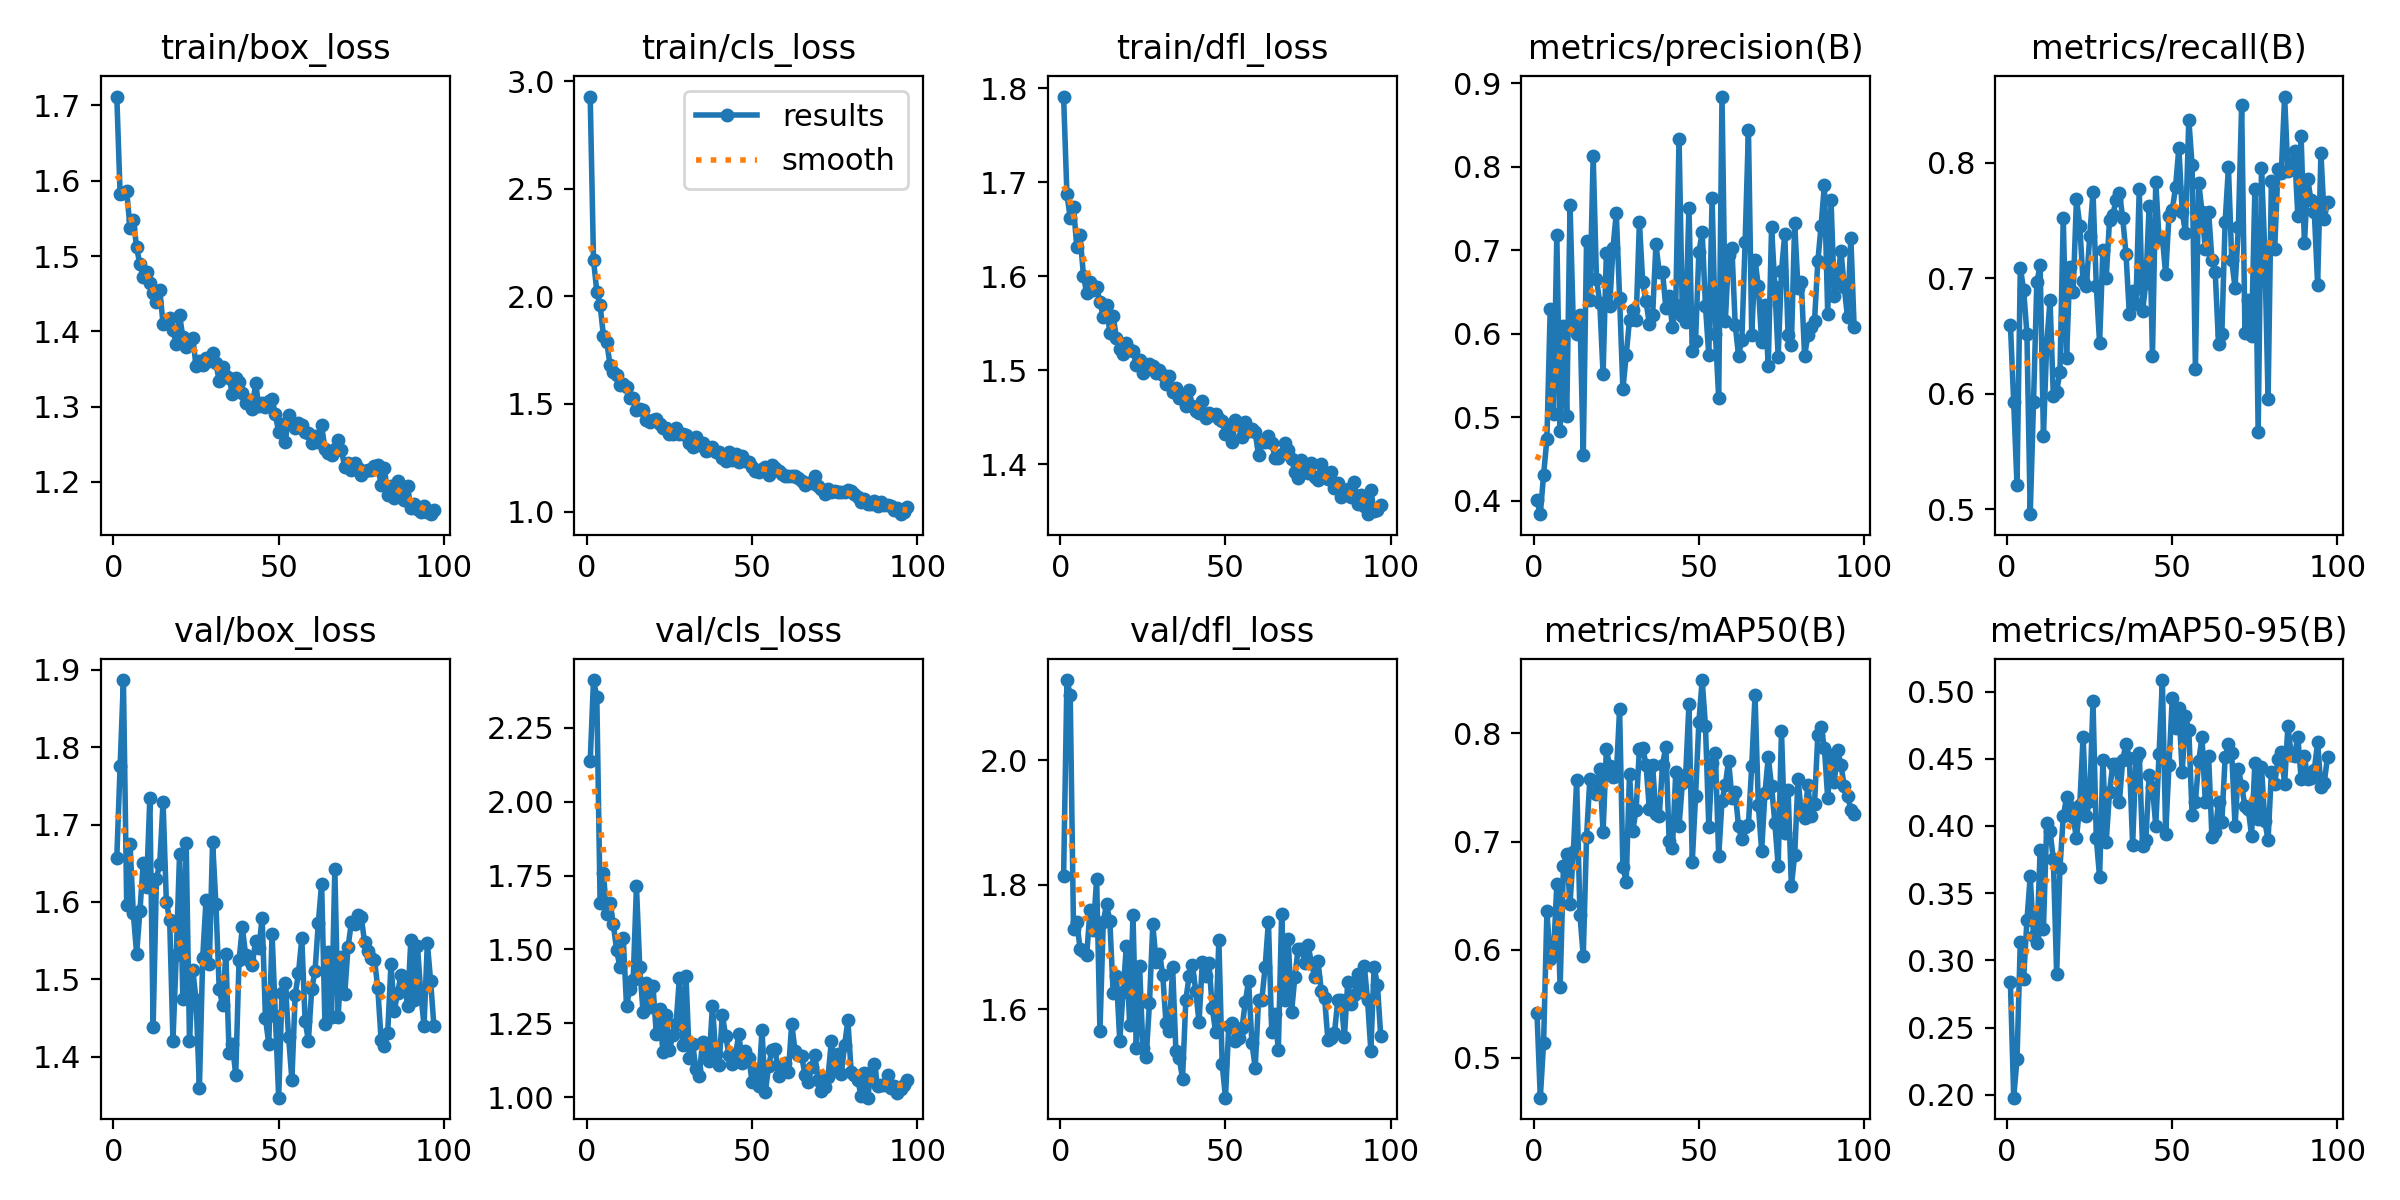

Source data for this figure (header and first rows):
epoch, time, train/box_loss, train/cls_loss, train/dfl_loss, metrics/precision(B), metrics/recall(B), metrics/mAP50(B), metrics/mAP50-95(B), val/box_loss, val/cls_loss, val/dfl_loss, lr/pg0, lr/pg1, lr/pg2
1, 9.961, 1.712, 2.928, 1.791, 0.4001, 0.6599, 0.541, 0.2838, 1.657, 2.137, 1.813, 0.0003303, 0.0003303, 0.0003303
2, 18.49, 1.582, 2.169, 1.687, 0.3837, 0.5928, 0.463, 0.1979, 1.775, 2.412, 2.129, 0.0006593, 0.0006593, 0.0006593
3, 27.05, 1.584, 2.022, 1.662, 0.431, 0.5207, 0.514, 0.2266, 1.887, 2.355, 2.106, 0.0009838, 0.0009838, 0.0009838
4, 35.3, 1.586, 1.958, 1.674, 0.474, 0.7091, 0.6354, 0.3137, 1.596, 1.656, 1.728, 0.0009802, 0.0009802, 0.0009802
5, 43.58, 1.537, 1.818, 1.63, 0.6297, 0.69, 0.5909, 0.2862, 1.675, 1.758, 1.74, 0.0009736, 0.0009736, 0.0009736
6, 52.01, 1.548, 1.789, 1.643, 0.5039, 0.652, 0.5961, 0.3297, 1.585, 1.62, 1.697, 0.000967, 0.000967, 0.000967
7, 60.36, 1.511, 1.68, 1.6, 0.7179, 0.4957, 0.6603, 0.3627, 1.533, 1.658, 1.693, 0.0009604, 0.0009604, 0.0009604
8, 68.63, 1.489, 1.651, 1.581, 0.4829, 0.593, 0.5653, 0.318, 1.588, 1.585, 1.688, 0.0009538, 0.0009538, 0.0009538
9, 76.95, 1.472, 1.635, 1.593, 0.6098, 0.6962, 0.6772, 0.313, 1.65, 1.497, 1.76, 0.0009472, 0.0009472, 0.0009472
10, 85.71, 1.478, 1.588, 1.585, 0.5016, 0.7111, 0.6884, 0.3821, 1.62, 1.44, 1.728, 0.0009406, 0.0009406, 0.0009406
11, 93.87, 1.464, 1.591, 1.588, 0.7542, 0.5636, 0.6426, 0.3235, 1.735, 1.538, 1.81, 0.000934, 0.000934, 0.000934
12, 102.2, 1.451, 1.581, 1.572, 0.6092, 0.6437, 0.69, 0.402, 1.439, 1.308, 1.565, 0.0009274, 0.0009274, 0.0009274
13, 110.5, 1.438, 1.526, 1.557, 0.5992, 0.6808, 0.7569, 0.3962, 1.63, 1.366, 1.74, 0.0009208, 0.0009208, 0.0009208
14, 119, 1.455, 1.526, 1.569, 0.6223, 0.5976, 0.632, 0.3754, 1.65, 1.395, 1.769, 0.0009142, 0.0009142, 0.0009142
15, 127.5, 1.41, 1.473, 1.539, 0.4543, 0.6014, 0.594, 0.2901, 1.729, 1.713, 1.741, 0.0009076, 0.0009076, 0.0009076
16, 135.8, 1.412, 1.476, 1.557, 0.7108, 0.6192, 0.7044, 0.3687, 1.6, 1.44, 1.626, 0.000901, 0.000901, 0.000901
17, 144.6, 1.417, 1.472, 1.534, 0.6403, 0.7519, 0.758, 0.4071, 1.577, 1.286, 1.653, 0.0008944, 0.0008944, 0.0008944
18, 153, 1.402, 1.425, 1.522, 0.8131, 0.6309, 0.7563, 0.4213, 1.421, 1.385, 1.549, 0.0008878, 0.0008878, 0.0008878
19, 161.5, 1.383, 1.418, 1.517, 0.6657, 0.7096, 0.7444, 0.4139, 1.532, 1.306, 1.628, 0.0008812, 0.0008812, 0.0008812
20, 169.9, 1.422, 1.427, 1.529, 0.6369, 0.6884, 0.7673, 0.4064, 1.662, 1.377, 1.701, 0.0008746, 0.0008746, 0.0008746
21, 178.7, 1.392, 1.431, 1.521, 0.5513, 0.7687, 0.7086, 0.3908, 1.475, 1.215, 1.574, 0.000868, 0.000868, 0.000868
22, 188.5, 1.379, 1.407, 1.52, 0.6971, 0.7452, 0.7856, 0.4158, 1.676, 1.3, 1.752, 0.0008614, 0.0008614, 0.0008614
23, 197.9, 1.386, 1.388, 1.506, 0.6328, 0.6972, 0.7697, 0.4664, 1.421, 1.151, 1.537, 0.0008548, 0.0008548, 0.0008548
24, 207.2, 1.391, 1.386, 1.511, 0.7026, 0.6928, 0.7602, 0.4076, 1.512, 1.277, 1.669, 0.0008482, 0.0008482, 0.0008482
25, 216.9, 1.354, 1.36, 1.497, 0.7446, 0.736, 0.7606, 0.4188, 1.473, 1.159, 1.538, 0.0008416, 0.0008416, 0.0008416
26, 226.1, 1.361, 1.361, 1.502, 0.6432, 0.7748, 0.8223, 0.4929, 1.359, 1.212, 1.523, 0.000835, 0.000835, 0.000835
27, 235.4, 1.355, 1.388, 1.506, 0.5334, 0.6935, 0.6764, 0.3909, 1.528, 1.249, 1.61, 0.0008284, 0.0008284, 0.0008284
28, 244.7, 1.365, 1.36, 1.505, 0.5743, 0.6435, 0.663, 0.3618, 1.602, 1.403, 1.737, 0.0008218, 0.0008218, 0.0008218
29, 254.3, 1.361, 1.363, 1.497, 0.6168, 0.7247, 0.7629, 0.4491, 1.519, 1.177, 1.676, 0.0008152, 0.0008152, 0.0008152
30, 263.8, 1.372, 1.355, 1.5, 0.6279, 0.6999, 0.7101, 0.3883, 1.678, 1.409, 1.689, 0.0008086, 0.0008086, 0.0008086
31, 273.2, 1.358, 1.32, 1.494, 0.6167, 0.7502, 0.7294, 0.4252, 1.597, 1.131, 1.656, 0.000802, 0.000802, 0.000802
32, 282.7, 1.333, 1.302, 1.486, 0.7338, 0.7548, 0.7857, 0.4464, 1.488, 1.181, 1.577, 0.0007954, 0.0007954, 0.0007954
33, 292.2, 1.353, 1.346, 1.494, 0.6616, 0.7676, 0.7869, 0.4464, 1.466, 1.095, 1.565, 0.0007888, 0.0007888, 0.0007888
34, 301.4, 1.341, 1.308, 1.477, 0.6387, 0.774, 0.7711, 0.418, 1.533, 1.071, 1.668, 0.0007822, 0.0007822, 0.0007822
35, 310.7, 1.338, 1.317, 1.481, 0.6118, 0.7519, 0.7303, 0.4494, 1.405, 1.186, 1.532, 0.0007756, 0.0007756, 0.0007756
36, 320.2, 1.317, 1.28, 1.47, 0.6224, 0.7206, 0.7704, 0.4612, 1.416, 1.156, 1.522, 0.000769, 0.000769, 0.000769
37, 329.6, 1.338, 1.287, 1.473, 0.707, 0.6689, 0.7251, 0.4503, 1.376, 1.121, 1.488, 0.0007624, 0.0007624, 0.0007624
38, 339, 1.333, 1.298, 1.462, 0.674, 0.6892, 0.7235, 0.3861, 1.525, 1.309, 1.615, 0.0007558, 0.0007558, 0.0007558
39, 348.6, 1.318, 1.277, 1.478, 0.674, 0.6773, 0.7713, 0.4508, 1.567, 1.146, 1.653, 0.0007492, 0.0007492, 0.0007492
40, 357.9, 1.305, 1.279, 1.461, 0.6314, 0.7769, 0.7877, 0.4544, 1.531, 1.108, 1.671, 0.0007426, 0.0007426, 0.0007426
41, 367.2, 1.309, 1.251, 1.456, 0.6449, 0.6713, 0.7009, 0.3852, 1.524, 1.278, 1.629, 0.000736, 0.000736, 0.000736
42, 376.9, 1.296, 1.237, 1.454, 0.6076, 0.6959, 0.6943, 0.3895, 1.518, 1.206, 1.579, 0.0007294, 0.0007294, 0.0007294
43, 386.1, 1.331, 1.275, 1.467, 0.6347, 0.7626, 0.7641, 0.4376, 1.55, 1.143, 1.676, 0.0007228, 0.0007228, 0.0007228
44, 395.7, 1.301, 1.24, 1.449, 0.8338, 0.6324, 0.7143, 0.429, 1.54, 1.112, 1.653, 0.0007162, 0.0007162, 0.0007162
45, 405.3, 1.304, 1.269, 1.455, 0.6207, 0.7836, 0.7541, 0.4001, 1.58, 1.144, 1.674, 0.0007096, 0.0007096, 0.0007096
46, 414.5, 1.299, 1.232, 1.452, 0.6145, 0.7337, 0.7615, 0.4534, 1.45, 1.214, 1.603, 0.000703, 0.000703, 0.000703
47, 424, 1.308, 1.26, 1.453, 0.7513, 0.7351, 0.8276, 0.5086, 1.417, 1.117, 1.563, 0.0006964, 0.0006964, 0.0006964
48, 433.5, 1.311, 1.233, 1.448, 0.5787, 0.7033, 0.6814, 0.3937, 1.559, 1.156, 1.711, 0.0006898, 0.0006898, 0.0006898
49, 443.2, 1.29, 1.231, 1.446, 0.5918, 0.7538, 0.7424, 0.4452, 1.453, 1.133, 1.511, 0.0006832, 0.0006832, 0.0006832
50, 452.6, 1.266, 1.206, 1.432, 0.698, 0.7586, 0.8106, 0.4954, 1.347, 1.051, 1.458, 0.0006766, 0.0006766, 0.0006766
51, 461.8, 1.276, 1.187, 1.44, 0.7213, 0.7791, 0.8495, 0.473, 1.483, 1.095, 1.574, 0.00067, 0.00067, 0.00067
52, 471.2, 1.253, 1.183, 1.423, 0.6328, 0.8128, 0.8067, 0.4878, 1.496, 1.038, 1.577, 0.0006634, 0.0006634, 0.0006634
53, 480.4, 1.289, 1.196, 1.447, 0.5741, 0.7571, 0.7136, 0.4398, 1.426, 1.226, 1.549, 0.0006568, 0.0006568, 0.0006568
54, 490.1, 1.277, 1.207, 1.441, 0.7629, 0.7391, 0.7723, 0.4818, 1.37, 1.016, 1.553, 0.0006502, 0.0006502, 0.0006502
55, 498.7, 1.271, 1.172, 1.429, 0.5999, 0.8372, 0.7815, 0.4714, 1.48, 1.105, 1.569, 0.0006436, 0.0006436, 0.0006436
56, 507.2, 1.278, 1.218, 1.444, 0.5229, 0.7977, 0.6863, 0.4084, 1.508, 1.159, 1.611, 0.000637, 0.000637, 0.000637
57, 515.6, 1.276, 1.203, 1.435, 0.8843, 0.6216, 0.7378, 0.4181, 1.553, 1.164, 1.646, 0.0006304, 0.0006304, 0.0006304
58, 524.2, 1.266, 1.19, 1.437, 0.6152, 0.7826, 0.7525, 0.4483, 1.446, 1.071, 1.545, 0.0006238, 0.0006238, 0.0006238
59, 532.6, 1.266, 1.175, 1.434, 0.6944, 0.7575, 0.7748, 0.466, 1.421, 1.099, 1.506, 0.0006172, 0.0006172, 0.0006172
60, 541, 1.252, 1.167, 1.409, 0.7022, 0.725, 0.7405, 0.4178, 1.488, 1.115, 1.614, 0.0006106, 0.0006106, 0.0006106
... 37 more rows
